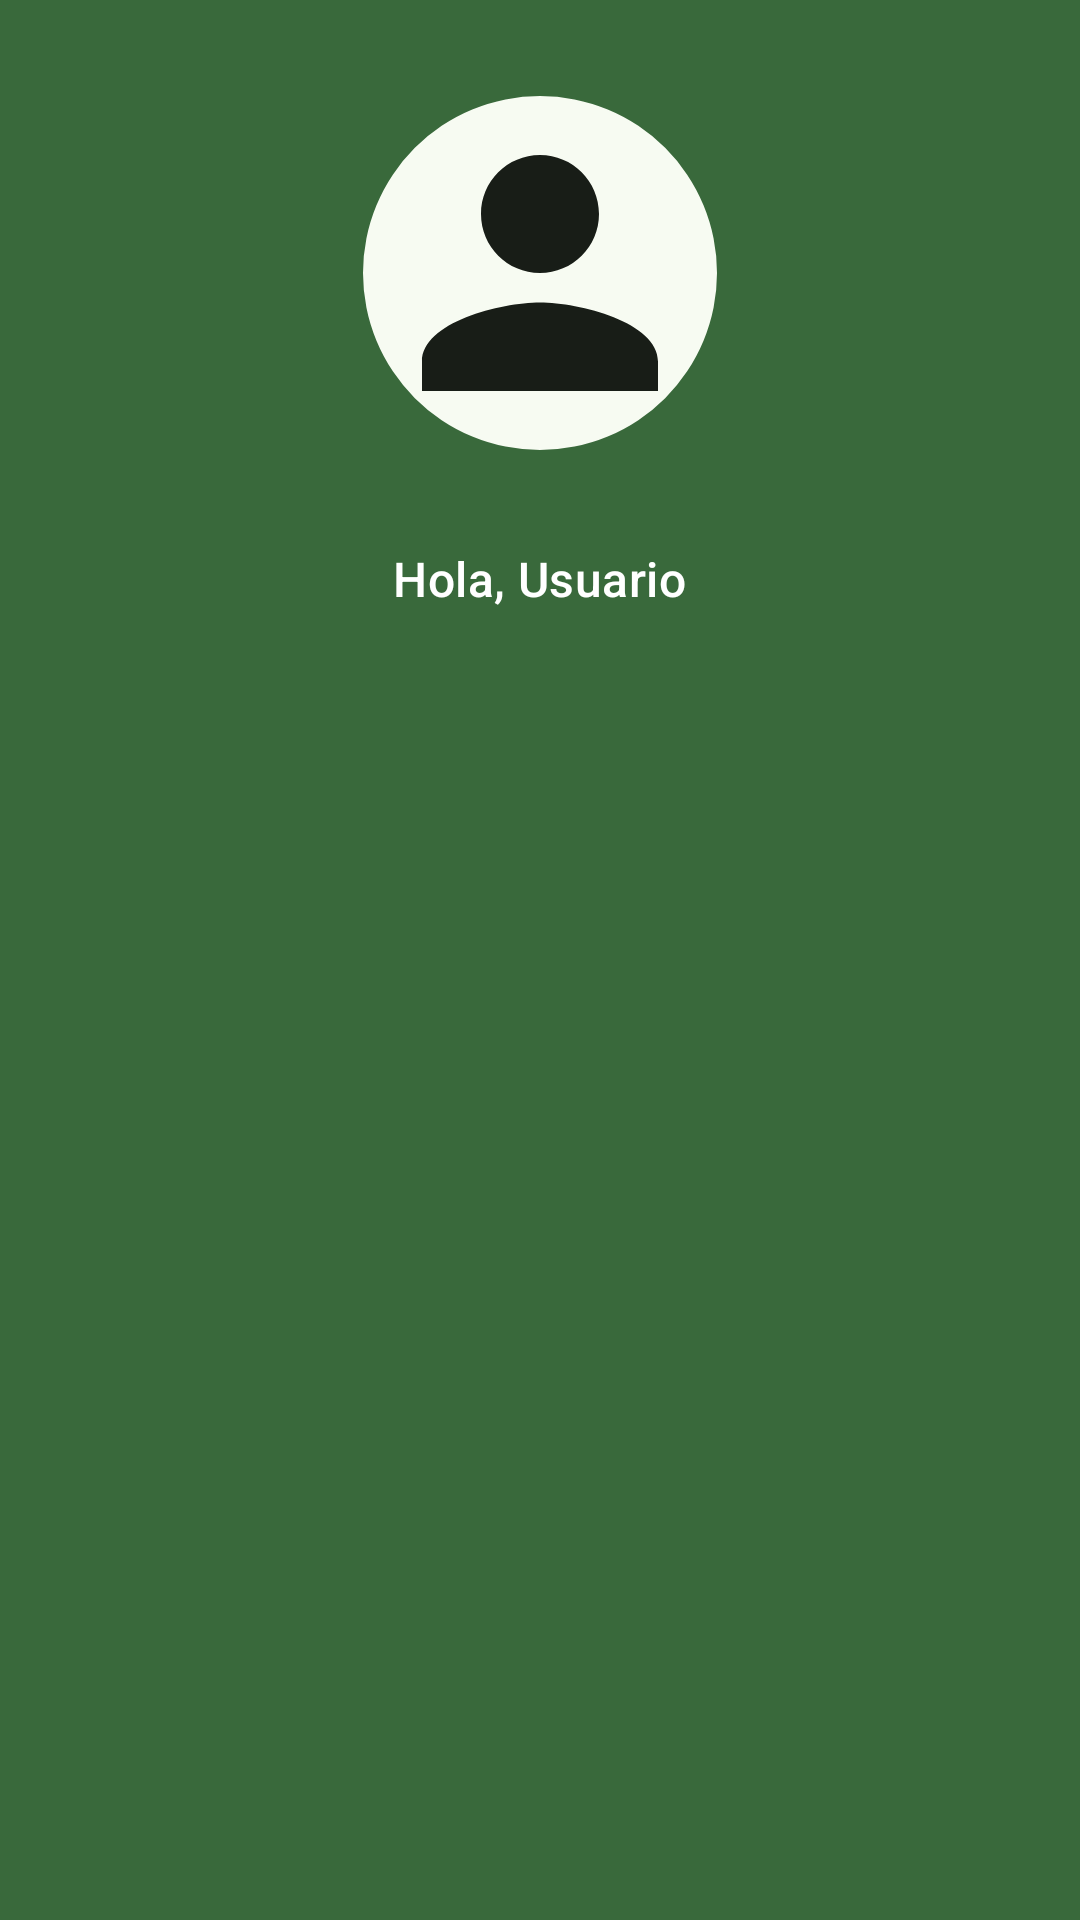

Layout XML and referenced resources for this Android screen:
<!-- AndroidManifest.xml: application theme AppTheme -->
<!-- res/layout/nav_header.xml -->
<?xml version="1.0" encoding="utf-8"?>
<LinearLayout xmlns:android="http://schemas.android.com/apk/res/android"
    xmlns:app="http://schemas.android.com/apk/res-auto"
    android:layout_width="match_parent"
    android:layout_height="wrap_content"
    android:orientation="vertical"
    android:padding="16dp"
    android:gravity="center_horizontal"
    android:background="?attr/colorPrimary">

    <com.google.android.material.imageview.ShapeableImageView
        android:id="@+id/ivUserProfile"
        android:layout_width="150dp"
        android:layout_height="150dp"
        android:scaleType="centerCrop"
        android:src="@drawable/ic_person_24"
        android:background="?attr/colorSurface"
        android:padding="16dp"
        app:tint="?attr/colorOnSurface"
        app:shapeAppearanceOverlay="@style/ProfileImageCircle"
        android:contentDescription="@string/register_profile_image_description" />

    <TextView
        android:id="@+id/tvUserName"
        android:layout_width="wrap_content"
        android:layout_height="wrap_content"
        android:layout_marginTop="16dp"
        android:text="Hola, Usuario"
        android:textAppearance="@style/TextAppearance.Material3.TitleMedium"
        android:textColor="?attr/colorOnPrimary" />

</LinearLayout>
<!-- resources referenced by this layout -->
<resources>
  <!-- drawable ic_person_24 (drawable) -->
  <vector xmlns:android="http://schemas.android.com/apk/res/android"
      android:width="24dp"
      android:height="24dp"
      android:viewportWidth="24"
      android:viewportHeight="24">
      <path
          android:fillColor="#9E9E9E"
          android:pathData="M12,12c2.21,0 4,-1.79 4,-4s-1.79,-4 -4,-4 -4,1.79 -4,4 1.79,4 4,4zM12,14c-2.67,0 -8,1.34 -8,4v2h16v-2c0,-2.66 -5.33,-4 -8,-4z"/>
  </vector>
  <string name="register_profile_image_description">Imagen de perfil</string>
  <style name="ProfileImageCircle">
          <item name="cornerFamily">rounded</item>
          <item name="cornerSize">50%</item>
      </style>
  <color name="md_theme_primary">#39693B</color>
  <color name="md_theme_onPrimary">#FFFFFF</color>
  <color name="md_theme_primaryContainer">#BAF0B6</color>
  <color name="md_theme_onPrimaryContainer">#215025</color>
  <color name="md_theme_secondary">#526350</color>
  <color name="md_theme_onSecondary">#FFFFFF</color>
  <color name="md_theme_secondaryContainer">#D5E8CF</color>
  <color name="md_theme_onSecondaryContainer">#3B4B39</color>
  <color name="md_theme_tertiary">#39656B</color>
  <color name="md_theme_onTertiary">#FFFFFF</color>
  <color name="md_theme_tertiaryContainer">#BCEBF1</color>
  <color name="md_theme_onTertiaryContainer">#1F4D53</color>
  <color name="md_theme_error">#BA1A1A</color>
  <color name="md_theme_onError">#FFFFFF</color>
  <color name="md_theme_errorContainer">#FFDAD6</color>
  <color name="md_theme_onErrorContainer">#93000A</color>
  <color name="md_theme_background">#F7FBF2</color>
  <color name="md_theme_onBackground">#181D17</color>
  <color name="md_theme_surface">#F7FBF2</color>
  <color name="md_theme_onSurface">#181D17</color>
  <color name="md_theme_surfaceVariant">#DEE5D9</color>
  <color name="md_theme_onSurfaceVariant">#424940</color>
  <color name="md_theme_outline">#72796F</color>
  <color name="md_theme_outlineVariant">#C2C9BD</color>
  <color name="md_theme_inverseSurface">#2D322C</color>
  <color name="md_theme_inverseOnSurface">#EEF2E9</color>
  <color name="md_theme_inversePrimary">#9FD49C</color>
  <color name="md_theme_primaryFixed">#BAF0B6</color>
  <color name="md_theme_onPrimaryFixed">#002106</color>
  <color name="md_theme_primaryFixedDim">#9FD49C</color>
  <color name="md_theme_onPrimaryFixedVariant">#215025</color>
  <color name="md_theme_secondaryFixed">#D5E8CF</color>
  <color name="md_theme_onSecondaryFixed">#101F10</color>
  <color name="md_theme_secondaryFixedDim">#B9CCB4</color>
  <color name="md_theme_onSecondaryFixedVariant">#3B4B39</color>
  <color name="md_theme_tertiaryFixed">#BCEBF1</color>
  <color name="md_theme_onTertiaryFixed">#001F23</color>
  <color name="md_theme_tertiaryFixedDim">#A1CED5</color>
  <color name="md_theme_onTertiaryFixedVariant">#1F4D53</color>
  <color name="md_theme_surfaceDim">#D7DBD3</color>
  <color name="md_theme_surfaceBright">#F7FBF2</color>
  <color name="md_theme_surfaceContainerLowest">#FFFFFF</color>
  <color name="md_theme_surfaceContainerLow">#F1F5EC</color>
  <color name="md_theme_surfaceContainer">#EBEFE6</color>
  <color name="md_theme_surfaceContainerHigh">#E6E9E1</color>
  <color name="md_theme_surfaceContainerHighest">#E0E4DB</color>
</resources>
